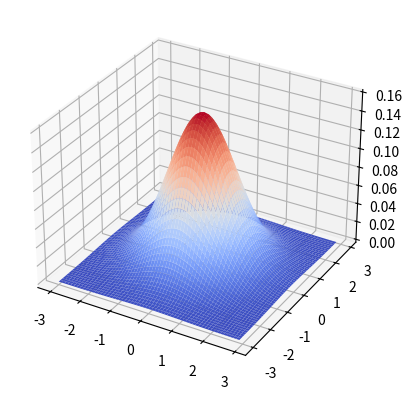

This chart was generated by the following Python code: (Note: this script raises an exception after producing the figure.)
import numpy as np
import matplotlib.pyplot as plt
from mpl_toolkits.mplot3d import axes3d
from matplotlib import cm

# 二次元正規分布の確率密度を返す関数
def gaussian(x, sigma, mu):
    # 分散共分散行列の行列式
    det = np.linalg.det(sigma)
    # 分散共分散行列の逆行列
    inv = np.linalg.inv(sigma)
    n = x.ndim
    return np.exp(-np.diag((x - mu)@inv@(x - mu).T) / 2.0) / (np.sqrt((2 * np.pi) ** n * det))

def main():
    # 関数に投入するデータを作成
    x = y = np.arange(-3, 3, 0.1)
    mash_x, mash_y = np.meshgrid(x, y)

    z = np.c_[mash_x.ravel(), mash_y.ravel()]

    # 変数x, yの平均値を指定
    mu = np.array([0, 0])
    # 変数x, yの分散共分散行列を指定
    sigma = np.array([[1, 0], [0, 1]])
    
    # ガウシアン分布を計算
    g = gaussian(z, sigma, mu)
    # 二次元にreshape
    g = g.reshape(mash_x.shape)

    # 二次元正規分布をplot
    fig = plt.figure()
    ax = fig.add_subplot(111, projection='3d')
    # 描画
    ax.plot_surface(mash_x, mash_y, g, rstride=1, cstride=1, cmap=cm.coolwarm)
    plt.savefig('../../output/metadata/2_gaussian.png')

if __name__ == '__main__':
    main()

